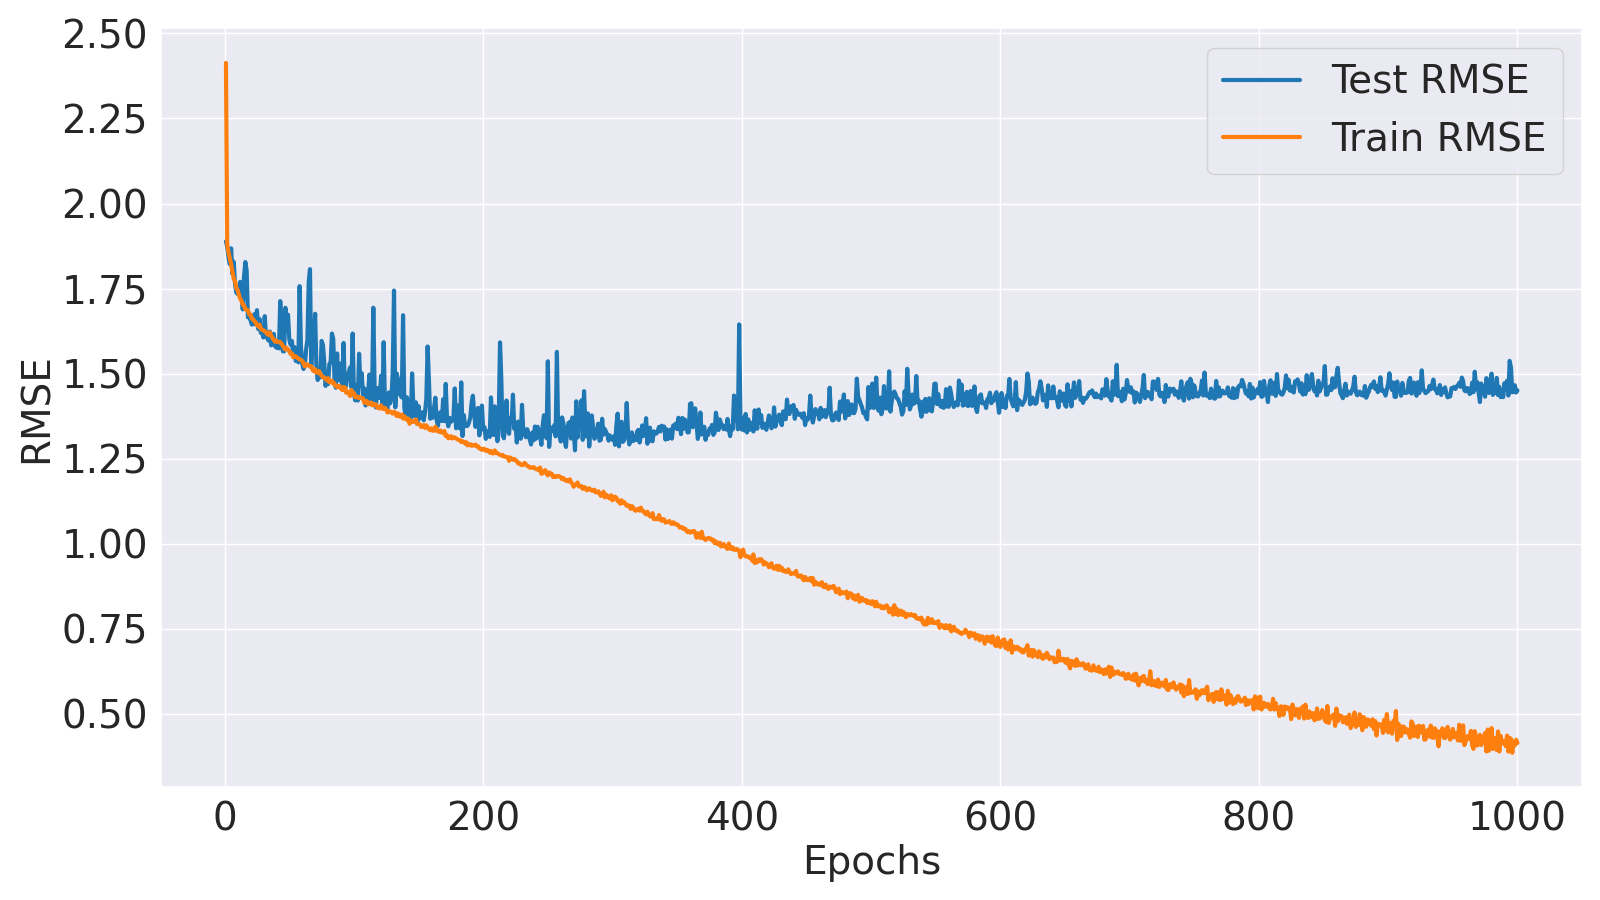

The data file committed next to this chart (first rows):
Epoch, Train MSE, Train RMSE, Test MSE, Test RMSE
1, 5.824, 2.413, 3.567, 1.889
2, 3.526, 1.878, 3.506, 1.872
3, 3.444, 1.856, 3.388, 1.841
4, 3.381, 1.839, 3.319, 1.822
5, 3.316, 1.821, 3.49, 1.868
6, 3.237, 1.799, 3.216, 1.793
7, 3.167, 1.78, 3.344, 1.829
8, 3.138, 1.771, 3.114, 1.765
9, 3.066, 1.751, 3.021, 1.738
10, 3.047, 1.746, 3.006, 1.734
11, 2.997, 1.731, 3.045, 1.745
12, 2.961, 1.721, 3.132, 1.77
13, 2.937, 1.714, 3.016, 1.737
14, 2.901, 1.703, 2.852, 1.689
15, 2.889, 1.7, 3.185, 1.785
16, 2.855, 1.69, 3.341, 1.828
17, 2.846, 1.687, 3.25, 1.803
18, 2.843, 1.686, 2.773, 1.665
19, 2.801, 1.674, 2.815, 1.678
20, 2.8, 1.673, 2.744, 1.656
21, 2.762, 1.662, 2.703, 1.644
22, 2.755, 1.66, 2.711, 1.646
23, 2.735, 1.654, 2.804, 1.675
24, 2.724, 1.65, 2.702, 1.644
25, 2.696, 1.642, 2.844, 1.686
26, 2.686, 1.639, 2.659, 1.631
27, 2.702, 1.644, 2.757, 1.66
28, 2.66, 1.631, 2.623, 1.62
29, 2.652, 1.629, 2.631, 1.622
30, 2.649, 1.628, 2.58, 1.606
31, 2.638, 1.624, 2.785, 1.669
32, 2.631, 1.622, 2.587, 1.609
33, 2.61, 1.615, 2.575, 1.605
34, 2.605, 1.614, 2.549, 1.597
35, 2.627, 1.621, 2.636, 1.623
36, 2.595, 1.611, 2.506, 1.583
37, 2.576, 1.605, 2.6, 1.612
38, 2.558, 1.599, 2.614, 1.617
39, 2.54, 1.594, 2.498, 1.58
40, 2.549, 1.597, 2.484, 1.576
41, 2.539, 1.594, 2.487, 1.577
42, 2.536, 1.593, 2.478, 1.574
43, 2.536, 1.593, 2.935, 1.713
44, 2.521, 1.588, 2.705, 1.645
45, 2.503, 1.582, 2.451, 1.566
46, 2.481, 1.575, 2.45, 1.565
47, 2.467, 1.571, 2.868, 1.693
48, 2.483, 1.576, 2.672, 1.635
49, 2.467, 1.571, 2.8, 1.673
50, 2.45, 1.565, 2.561, 1.6
51, 2.427, 1.558, 2.512, 1.585
52, 2.432, 1.56, 2.547, 1.596
53, 2.397, 1.548, 2.414, 1.554
54, 2.409, 1.552, 2.49, 1.578
55, 2.405, 1.551, 2.363, 1.537
56, 2.393, 1.547, 2.386, 1.545
57, 2.386, 1.545, 2.351, 1.533
58, 2.377, 1.542, 3.087, 1.757
59, 2.373, 1.54, 2.495, 1.579
60, 2.363, 1.537, 2.338, 1.529
... 940 more rows
